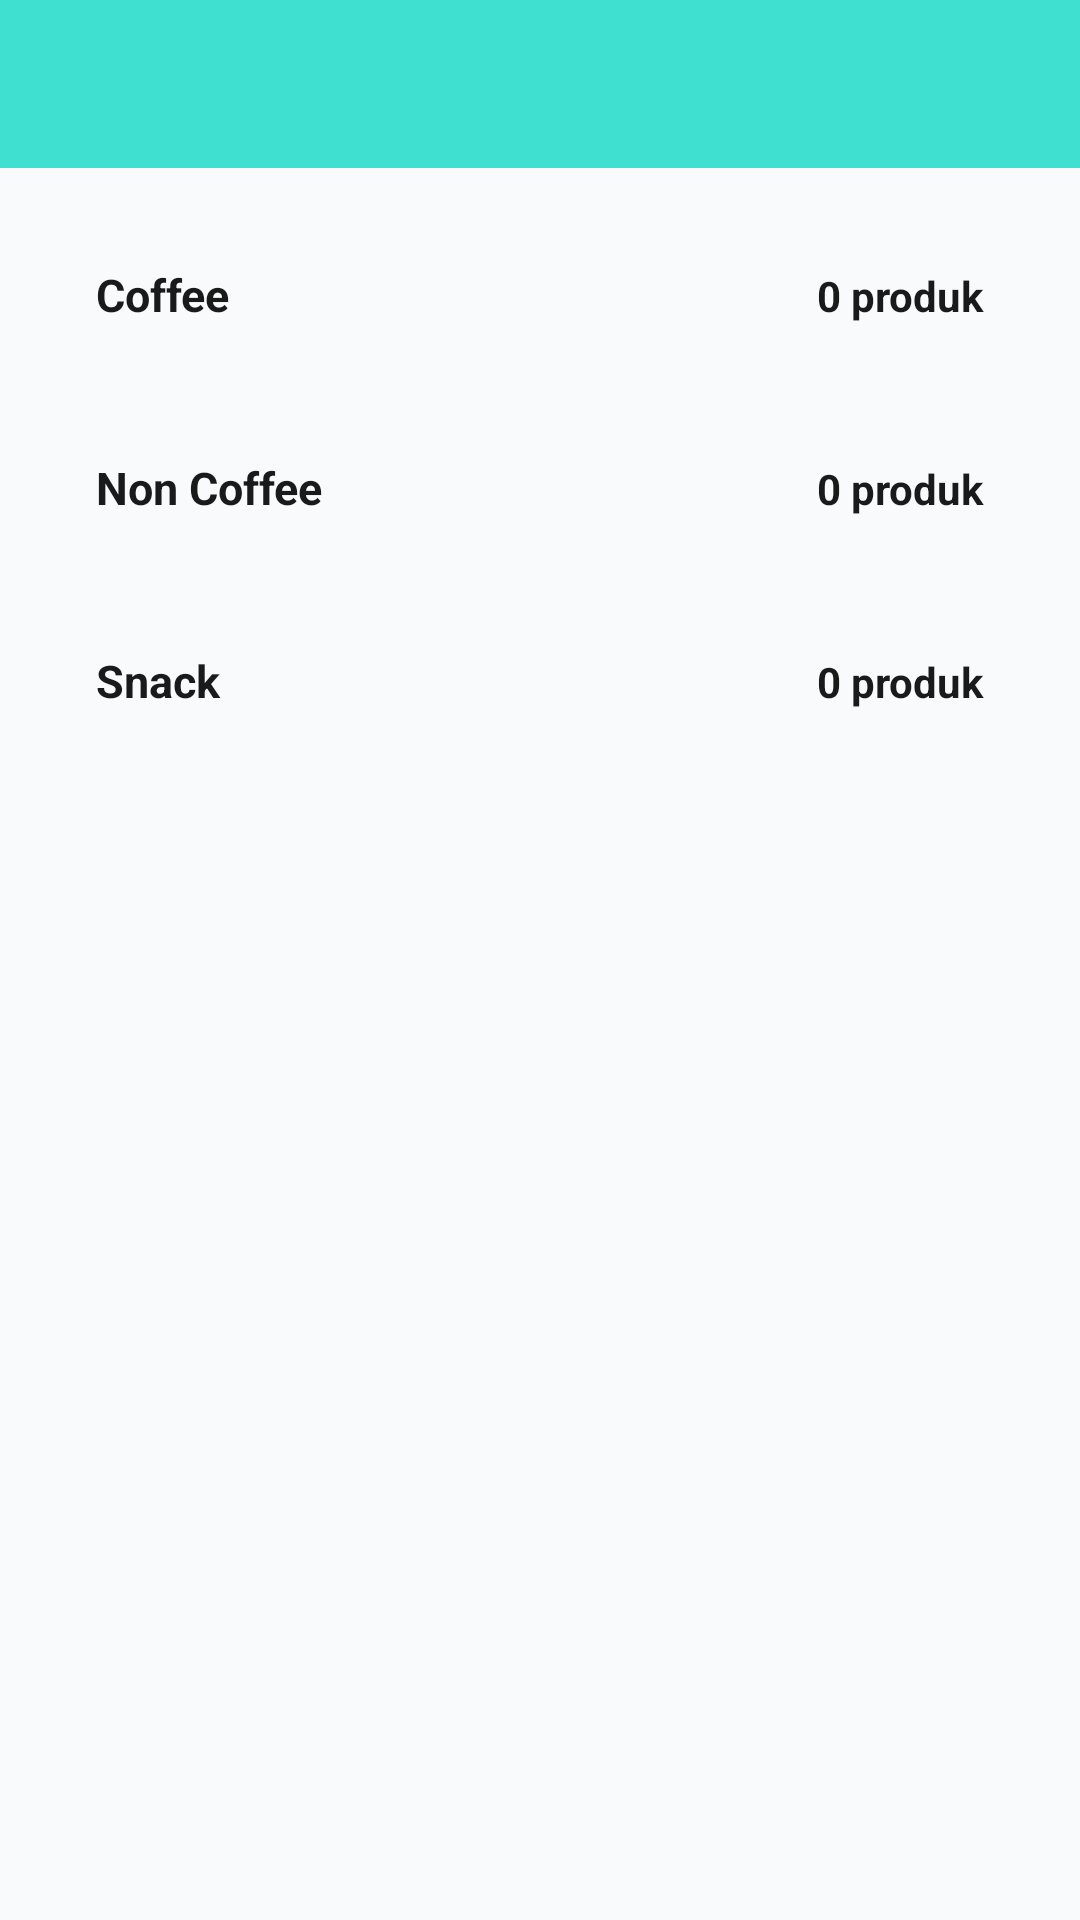

Here is an Android app screen rendered from its layout file. Give the layout XML and the strings, colors and styles it references.
<!-- AndroidManifest.xml: application theme Theme.Pitstop -->
<!-- res/layout/activity_kategori.xml -->
<?xml version="1.0" encoding="utf-8"?>
<LinearLayout xmlns:android="http://schemas.android.com/apk/res/android"
    xmlns:app="http://schemas.android.com/apk/res-auto"
    android:layout_width="match_parent"
    android:layout_height="match_parent"
    android:background="@color/background"
    android:orientation="vertical">

    <androidx.appcompat.widget.Toolbar
        android:id="@+id/toolbar"
        android:layout_width="match_parent"
        android:layout_height="?attr/actionBarSize"
        android:background="@color/primary"
        android:navigationIcon="@drawable/ic_back"
        android:title="@string/kategori_produk"
        app:titleTextColor="@color/white" />

    <LinearLayout
        android:layout_width="match_parent"
        android:layout_height="wrap_content"
        android:orientation="vertical"
        android:padding="16dp">

        <LinearLayout
            android:layout_width="match_parent"
            android:layout_height="wrap_content"
            android:layout_marginBottom="12dp"
            android:background="@drawable/bg_stat_card"
            android:orientation="horizontal"
            android:padding="16dp">

            <TextView
                android:layout_width="0dp"
                android:layout_height="wrap_content"
                android:layout_weight="1"
                android:text="@string/coffee"
                android:textColor="@color/black"
                android:textSize="15sp"
                android:textStyle="bold" />

            <TextView
                android:id="@+id/tvCountCoffee"
                android:layout_width="wrap_content"
                android:layout_height="wrap_content"
                android:text="@string/_0_produk"
                android:textColor="@color/black"
                android:textStyle="bold" />
        </LinearLayout>

        <LinearLayout
            android:layout_width="match_parent"
            android:layout_height="wrap_content"
            android:layout_marginBottom="12dp"
            android:background="@drawable/bg_stat_card"
            android:orientation="horizontal"
            android:padding="16dp">

            <TextView
                android:layout_width="0dp"
                android:layout_height="wrap_content"
                android:layout_weight="1"
                android:text="@string/non_coffee"
                android:textColor="@color/black"
                android:textSize="15sp"
                android:textStyle="bold" />

            <TextView
                android:id="@+id/tvCountNonCoffee"
                android:layout_width="wrap_content"
                android:layout_height="wrap_content"
                android:text="@string/_0_produk"
                android:textColor="@color/black"
                android:textStyle="bold" />
        </LinearLayout>

        <LinearLayout
            android:layout_width="match_parent"
            android:layout_height="wrap_content"
            android:background="@drawable/bg_stat_card"
            android:orientation="horizontal"
            android:padding="16dp">

            <TextView
                android:layout_width="0dp"
                android:layout_height="wrap_content"
                android:layout_weight="1"
                android:text="@string/snack"
                android:textColor="@color/black"
                android:textSize="15sp"
                android:textStyle="bold" />

            <TextView
                android:id="@+id/tvCountSnack"
                android:layout_width="wrap_content"
                android:layout_height="wrap_content"
                android:text="@string/_0_produk"
                android:textColor="@color/black"
                android:textStyle="bold" />
        </LinearLayout>
    </LinearLayout>
</LinearLayout>
<!-- resources referenced by this layout -->
<resources>
  <color name="background">#F8FAFC</color>
  <color name="black">#1A1A1A</color>
  <color name="primary">#3fe0d0</color>
  <color name="white">#FFFFFF</color>
  <string name="_0_produk">0 produk</string>
  <string name="coffee">Coffee</string>
  <string name="kategori_produk">Kategori Produk</string>
  <string name="non_coffee">Non Coffee</string>
  <string name="snack">Snack</string>
  <style name="Theme.Pitstop" parent="Theme.MaterialComponents.Light.NoActionBar">
          <item name="colorPrimary">@color/primary</item>
          <item name="colorPrimaryDark">@color/primary_dark</item>
          <item name="colorAccent">@color/accent</item>
          <item name="android:windowBackground">@color/background</item>
          <item name="android:statusBarColor">@color/primary</item>
  
          
          <item name="android:textColorPrimary">@color/black</item>
          <item name="android:textColorSecondary">@color/grey</item>
          <item name="android:textColorHint">@color/grey</item>
  
          
          <item name="alertDialogTheme">@style/ThemeOverlay.Pitsop.Dialog</item>
      </style>
  <color name="primary_dark">#0D1F3D</color>
  <color name="accent">#2D6CDF</color>
  <color name="grey">#7C8698</color>
  <style name="ThemeOverlay.Pitsop.Dialog" parent="ThemeOverlay.MaterialComponents.Dialog.Alert">
          <item name="android:windowBackground">@color/white</item>
          <item name="android:textColorPrimary">@color/black</item>
          <item name="android:textColorSecondary">@color/grey</item>
      </style>
</resources>
